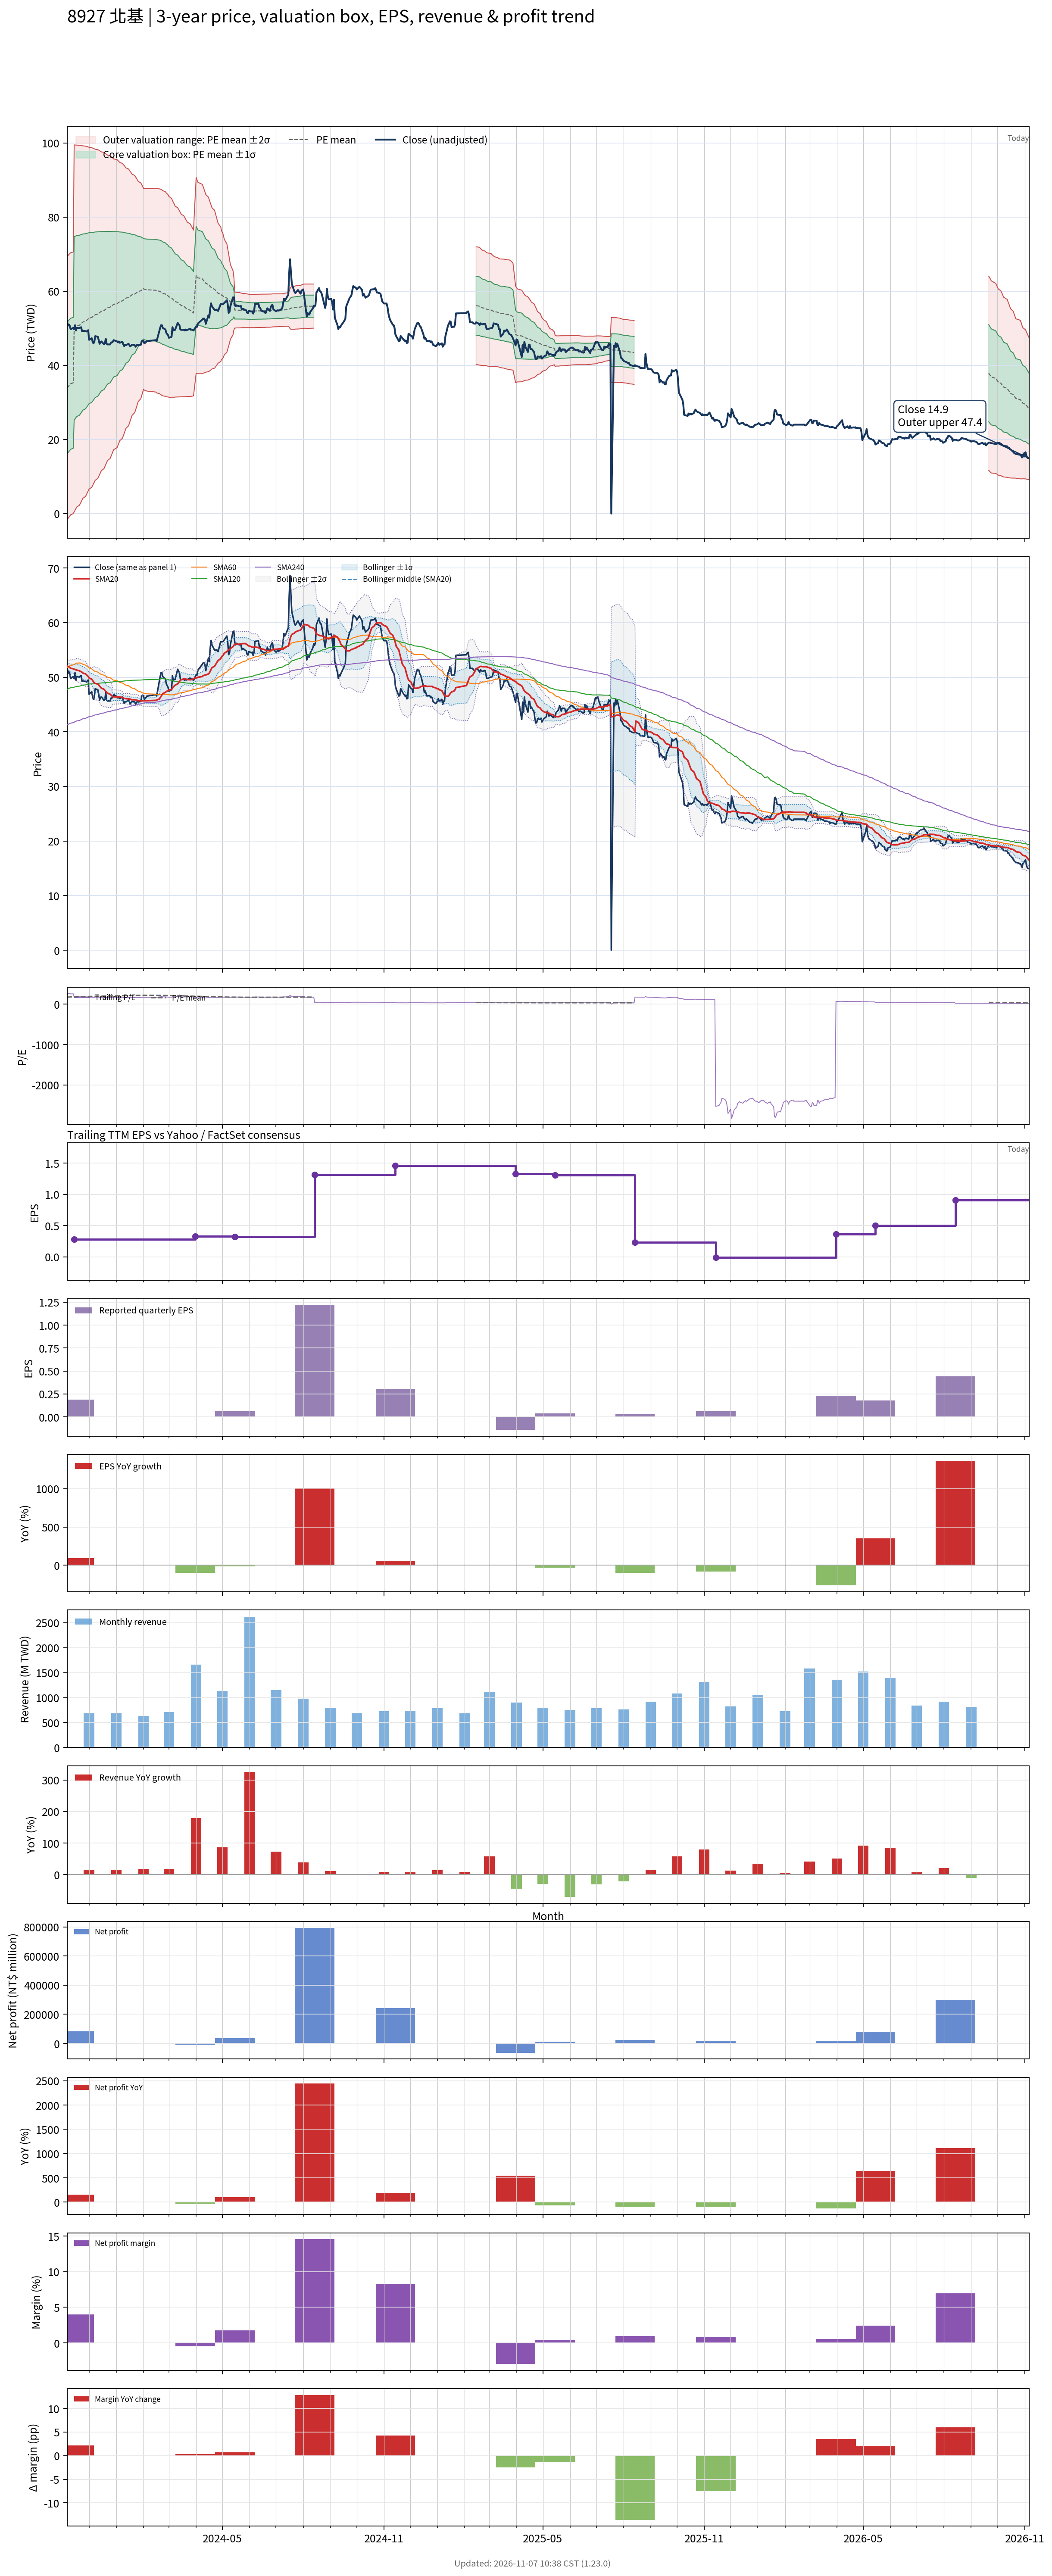

The table this chart was drawn from, first rows:
# chart-version: skill-stock-dynamic-val…
date, close, available_date, period_end, eps, ttm_eps, pe, pe_mean, pe_std, price_m2, price_m1, price_mean, price_p1, price_p2, forward_eps, forward_pe, forward_pe_mean, forward_pe_std, forward_price_m2, forward_price_m1, forward_price_mean, forward_price_p1, forward_price_p2, sma20
2023-11-06, 51.81, 2023-08-14, 2023-06-30, 0.11, 0.1969, 263.2, 172, 90.18, -1.638, 16.12, 33.87, 51.62, 69.38, , , , , , , , , , 52.07
2023-11-07, 50.74, 2023-08-14, 2023-06-30, 0.11, 0.1969, 257.7, 173.5, 90.11, -1.314, 16.42, 34.16, 51.9, 69.64, , , , , , , , , , 51.98
2023-11-08, 51.01, 2023-08-14, 2023-06-30, 0.11, 0.1969, 259.1, 175, 90.04, -0.999, 16.73, 34.45, 52.18, 69.91, , , , , , , , , , 51.87
2023-11-09, 50.65, 2023-08-14, 2023-06-30, 0.11, 0.1969, 257.3, 176.5, 89.94, -0.6668, 17.04, 34.74, 52.45, 70.15, , , , , , , , , , 51.76
2023-11-10, 49.75, 2023-08-14, 2023-06-30, 0.11, 0.1969, 252.7, 177.9, 89.8, -0.3367, 17.34, 35.02, 52.7, 70.38, , , , , , , , , , 51.63
2023-11-13, 50.11, 2023-08-14, 2023-06-30, 0.11, 0.1969, 254.5, 179.3, 89.66, -0.002028, 17.65, 35.3, 52.95, 70.6, , , , , , , , , , 51.54
2023-11-14, 49.75, 2023-11-14, 2023-09-30, 0.19, 0.2774, 179.4, 180.1, 89.24, 0.4451, 25.2, 49.96, 74.71, 99.47, , , , , , , , , , 51.44
2023-11-15, 50.83, 2023-11-14, 2023-09-30, 0.19, 0.2774, 183.2, 180.9, 88.82, 0.9044, 25.54, 50.18, 74.82, 99.46, , , , , , , , , , 51.44
2023-11-16, 49.4, 2023-11-14, 2023-09-30, 0.19, 0.2774, 178.1, 181.6, 88.4, 1.342, 25.87, 50.39, 74.91, 99.44, , , , , , , , , , 51.34
2023-11-17, 50.11, 2023-11-14, 2023-09-30, 0.19, 0.2774, 180.6, 182.4, 87.99, 1.787, 26.19, 50.6, 75.01, 99.42, , , , , , , , , , 51.3
2023-11-20, 50.02, 2023-11-14, 2023-09-30, 0.19, 0.2774, 180.3, 183.2, 87.56, 2.239, 26.53, 50.82, 75.1, 99.39, , , , , , , , , , 51.18
2023-11-21, 50.2, 2023-11-14, 2023-09-30, 0.19, 0.2774, 181, 184, 87.11, 2.7, 26.87, 51.03, 75.2, 99.36, , , , , , , , , , 51.07
2023-11-22, 50.29, 2023-11-14, 2023-09-30, 0.19, 0.2774, 181.3, 184.8, 86.65, 3.176, 27.21, 51.25, 75.29, 99.33, , , , , , , , , , 51.01
2023-11-23, 49.22, 2023-11-14, 2023-09-30, 0.19, 0.2774, 177.4, 185.5, 86.17, 3.653, 27.56, 51.46, 75.37, 99.27, , , , , , , , , , 50.9
2023-11-24, 49.31, 2023-11-14, 2023-09-30, 0.19, 0.2774, 177.7, 186.3, 85.68, 4.143, 27.91, 51.68, 75.45, 99.21, , , , , , , , , , 50.76
2023-11-27, 49.22, 2023-11-14, 2023-09-30, 0.19, 0.2774, 177.4, 187.1, 85.18, 4.633, 28.26, 51.89, 75.52, 99.15, , , , , , , , , , 50.6
2023-11-28, 49.13, 2023-11-14, 2023-09-30, 0.19, 0.2774, 177.1, 187.8, 84.67, 5.124, 28.61, 52.1, 75.59, 99.08, , , , , , , , , , 50.44
2023-11-29, 49.31, 2023-11-14, 2023-09-30, 0.19, 0.2774, 177.7, 188.6, 84.16, 5.62, 28.97, 52.31, 75.66, 99.01, , , , , , , , , , 50.29
2023-11-30, 49.49, 2023-11-14, 2023-09-30, 0.19, 0.2774, 178.4, 189.4, 83.64, 6.124, 29.33, 52.53, 75.73, 98.93, , , , , , , , , , 50.14
2023-12-01, 46.89, 2023-11-14, 2023-09-30, 0.19, 0.2774, 169, 190, 83.12, 6.603, 29.66, 52.72, 75.77, 98.83, , , , , , , , , , 49.86
2023-12-04, 47.34, 2023-11-14, 2023-09-30, 0.19, 0.2774, 170.6, 190.7, 82.6, 7.081, 29.99, 52.91, 75.82, 98.74, , , , , , , , , , 49.64
2023-12-05, 46.44, 2023-11-14, 2023-09-30, 0.19, 0.2774, 167.4, 191.4, 82.1, 7.543, 30.32, 53.09, 75.87, 98.64, , , , , , , , , , 49.42
2023-12-06, 45.91, 2023-11-14, 2023-09-30, 0.19, 0.2774, 165.5, 192, 81.59, 8.002, 30.64, 53.27, 75.9, 98.53, , , , , , , , , , 49.17
2023-12-07, 46.35, 2023-11-14, 2023-09-30, 0.19, 0.2774, 167.1, 192.7, 81.07, 8.473, 30.96, 53.45, 75.94, 98.43, , , , , , , , , , 48.95
2023-12-08, 47.87, 2023-11-14, 2023-09-30, 0.19, 0.2774, 172.6, 193.4, 80.5, 8.984, 31.32, 53.65, 75.98, 98.31, , , , , , , , , , 48.86
2023-12-11, 47.7, 2023-11-14, 2023-09-30, 0.19, 0.2774, 171.9, 194.1, 79.92, 9.504, 31.67, 53.85, 76.02, 98.19, , , , , , , , , , 48.74
2023-12-12, 46.8, 2023-11-14, 2023-09-30, 0.19, 0.2774, 168.7, 194.8, 79.34, 10.02, 32.03, 54.04, 76.05, 98.06, , , , , , , , , , 48.59
2023-12-13, 45.82, 2023-11-14, 2023-09-30, 0.19, 0.2774, 165.2, 195.5, 78.76, 10.52, 32.37, 54.22, 76.07, 97.91, , , , , , , , , , 48.34
2023-12-14, 46.26, 2023-11-14, 2023-09-30, 0.19, 0.2774, 166.8, 196.1, 78.15, 11.05, 32.73, 54.41, 76.09, 97.77, , , , , , , , , , 48.18
2023-12-15, 46.44, 2023-11-14, 2023-09-30, 0.19, 0.2774, 167.4, 196.8, 77.52, 11.59, 33.09, 54.6, 76.1, 97.61, , , , , , , , , , 48
2023-12-18, 45.73, 2023-11-14, 2023-09-30, 0.19, 0.2774, 164.8, 197.5, 76.89, 12.13, 33.45, 54.78, 76.11, 97.44, , , , , , , , , , 47.78
2023-12-19, 45.91, 2023-11-14, 2023-09-30, 0.19, 0.2774, 165.5, 198.2, 76.25, 12.66, 33.82, 54.97, 76.12, 97.27, , , , , , , , , , 47.57
2023-12-20, 47.16, 2023-11-14, 2023-09-30, 0.19, 0.2774, 170, 198.9, 75.59, 13.23, 34.2, 55.16, 76.13, 97.1, , , , , , , , , , 47.41
2023-12-21, 45.82, 2023-11-14, 2023-09-30, 0.19, 0.2774, 165.2, 199.5, 74.93, 13.77, 34.56, 55.35, 76.14, 96.92, , , , , , , , , , 47.24
2023-12-22, 45.64, 2023-11-14, 2023-09-30, 0.19, 0.2774, 164.5, 200.2, 74.27, 14.32, 34.93, 55.53, 76.13, 96.74, , , , , , , , , , 47.06
2023-12-25, 45.64, 2023-11-14, 2023-09-30, 0.19, 0.2774, 164.5, 200.8, 73.6, 14.88, 35.29, 55.71, 76.13, 96.55, , , , , , , , , , 46.88
2023-12-26, 46.17, 2023-11-14, 2023-09-30, 0.19, 0.2774, 166.5, 201.5, 72.91, 15.45, 35.67, 55.9, 76.12, 96.35, , , , , , , , , , 46.73
2023-12-27, 46.17, 2023-11-14, 2023-09-30, 0.19, 0.2774, 166.5, 202.2, 72.19, 16.03, 36.06, 56.09, 76.11, 96.14, , , , , , , , , , 46.58
2023-12-28, 46.35, 2023-11-14, 2023-09-30, 0.19, 0.2774, 167.1, 202.9, 71.46, 16.63, 36.45, 56.27, 76.1, 95.92, , , , , , , , , , 46.42
2023-12-29, 46.8, 2023-11-14, 2023-09-30, 0.19, 0.2774, 168.7, 203.6, 70.71, 17.24, 36.85, 56.47, 76.08, 95.7, , , , , , , , , , 46.42
2024-01-02, 46.44, 2023-11-14, 2023-09-30, 0.19, 0.2774, 167.4, 204.2, 69.99, 17.82, 37.24, 56.65, 76.07, 95.48, , , , , , , , , , 46.37
2024-01-03, 46.17, 2023-11-14, 2023-09-30, 0.19, 0.2774, 166.5, 204.9, 69.24, 18.42, 37.63, 56.83, 76.04, 95.25, , , , , , , , , , 46.36
2024-01-04, 46.44, 2023-11-14, 2023-09-30, 0.19, 0.2774, 167.4, 205.6, 68.46, 19.04, 38.03, 57.02, 76.01, 95, , , , , , , , , , 46.38
2024-01-05, 46.08, 2023-11-14, 2023-09-30, 0.19, 0.2774, 166.1, 206.2, 67.66, 19.67, 38.44, 57.21, 75.98, 94.75, , , , , , , , , , 46.37
2024-01-08, 46.35, 2023-11-14, 2023-09-30, 0.19, 0.2774, 167.1, 206.9, 66.84, 20.32, 38.86, 57.4, 75.94, 94.48, , , , , , , , , , 46.29
2024-01-09, 45.64, 2023-11-14, 2023-09-30, 0.19, 0.2774, 164.5, 207.6, 66, 20.96, 39.27, 57.58, 75.89, 94.2, , , , , , , , , , 46.19
2024-01-10, 45.19, 2023-11-14, 2023-09-30, 0.19, 0.2774, 162.9, 208.2, 65.15, 21.62, 39.69, 57.77, 75.84, 93.91, , , , , , , , , , 46.11
2024-01-11, 45.55, 2023-11-14, 2023-09-30, 0.19, 0.2774, 164.2, 208.9, 64.28, 22.29, 40.12, 57.95, 75.78, 93.61, , , , , , , , , , 46.1
2024-01-12, 45.46, 2023-11-14, 2023-09-30, 0.19, 0.2774, 163.9, 209.6, 63.37, 22.98, 40.56, 58.14, 75.72, 93.3, , , , , , , , , , 46.06
2024-01-15, 45.82, 2023-11-14, 2023-09-30, 0.19, 0.2774, 165.2, 210.3, 62.43, 23.69, 41.01, 58.33, 75.64, 92.96, , , , , , , , , , 46.03
2024-01-16, 45.46, 2023-11-14, 2023-09-30, 0.19, 0.2774, 163.9, 210.9, 61.5, 24.39, 41.45, 58.51, 75.57, 92.63, , , , , , , , , , 46.01
2024-01-17, 45.1, 2023-11-14, 2023-09-30, 0.19, 0.2774, 162.6, 211.6, 60.55, 25.1, 41.89, 58.69, 75.49, 92.28, , , , , , , , , , 45.97
2024-01-18, 45.37, 2023-11-14, 2023-09-30, 0.19, 0.2774, 163.5, 212.2, 59.6, 25.81, 42.34, 58.87, 75.4, 91.94, , , , , , , , , , 45.88
2024-01-19, 45.55, 2023-11-14, 2023-09-30, 0.19, 0.2774, 164.2, 212.9, 58.64, 26.51, 42.78, 59.05, 75.32, 91.59, , , , , , , , , , 45.87
2024-01-22, 45.46, 2023-11-14, 2023-09-30, 0.19, 0.2774, 163.9, 213.5, 57.68, 27.23, 43.23, 59.23, 75.23, 91.23, , , , , , , , , , 45.86
2024-01-23, 45.01, 2023-11-14, 2023-09-30, 0.19, 0.2774, 162.3, 214.1, 56.7, 27.94, 43.67, 59.4, 75.13, 90.86, , , , , , , , , , 45.83
2024-01-24, 45.37, 2023-11-14, 2023-09-30, 0.19, 0.2774, 163.5, 214.8, 55.68, 28.68, 44.13, 59.58, 75.02, 90.47, , , , , , , , , , 45.79
2024-01-25, 45.55, 2023-11-14, 2023-09-30, 0.19, 0.2774, 164.2, 215.4, 54.64, 29.44, 44.6, 59.75, 74.91, 90.07, , , , , , , , , , 45.76
2024-01-26, 45.46, 2023-11-14, 2023-09-30, 0.19, 0.2774, 163.9, 216, 53.55, 30.22, 45.08, 59.93, 74.79, 89.64, , , , , , , , , , 45.71
... 669 more rows
